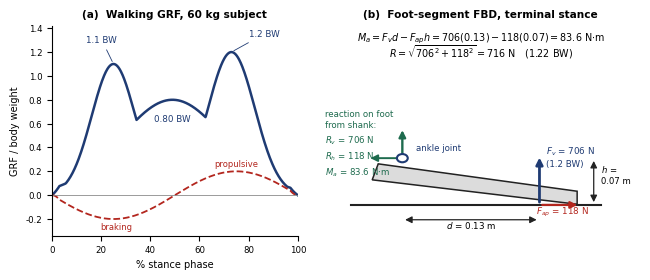
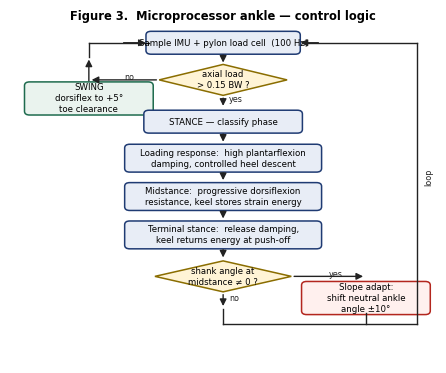

These figures' Python source, in order:
import matplotlib; matplotlib.use('Agg')
import matplotlib.pyplot as plt, numpy as np
from matplotlib.patches import Rectangle, FancyBboxPatch, Circle, Polygon
plt.rcParams['font.family']='DejaVu Sans'
ACC='#1F3B73'; RED='#B3261E'; GRN='#1E6B4E'; GREY='#8A8A8A'; LGREY='#DCDCDC'; DARK='#222222'

# ---------- FIG 2 (rebuilt) ----------
fig,(a1,a2)=plt.subplots(1,2,figsize=(6.6,2.9),dpi=200,gridspec_kw={'width_ratios':[1,1.3]})
t=np.linspace(0,100,600)
g1=1.10*np.exp(-((t-25)/12.5)**2); g2=1.20*np.exp(-((t-73)/13.5)**2); g3=0.80*np.exp(-((t-49)/30)**2)
v=np.maximum(np.maximum(g1,g2),g3); w=np.clip(np.minimum(t/3.0,(100-t)/3.0),0,1); v=v*w
a1.plot(t,v,color=ACC,lw=1.8)
a1.plot(t,-0.20*np.sin(2*np.pi*t/100)*w,color=RED,lw=1.3,ls='--')
a1.axhline(0,color=GREY,lw=0.6); a1.set_xlim(0,100); a1.set_ylim(-0.34,1.42)
a1.set_xlabel('% stance phase',fontsize=7); a1.set_ylabel('GRF / body weight',fontsize=7); a1.tick_params(labelsize=6.2)
a1.annotate('1.1 BW',xy=(25,1.10),xytext=(14,1.28),fontsize=6.3,color=ACC,arrowprops=dict(arrowstyle='-',color=ACC,lw=0.6))
a1.annotate('1.2 BW',xy=(73,1.20),xytext=(80,1.33),fontsize=6.3,color=ACC,arrowprops=dict(arrowstyle='-',color=ACC,lw=0.6))
a1.text(49,0.62,'0.80 BW',fontsize=6.3,color=ACC,ha='center')
a1.text(26,-0.29,'braking',fontsize=6.0,color=RED,ha='center'); a1.text(75,0.24,'propulsive',fontsize=6.0,color=RED,ha='center')
a1.set_title('(a)  Walking GRF, 60 kg subject',fontsize=7.6,weight='bold')
for s in ('top','right'): a1.spines[s].set_visible(False)

a2.set_xlim(0,10.6); a2.set_ylim(0,9.2); a2.axis('off')
a2.set_title('(b)  Foot-segment FBD, terminal stance',fontsize=7.6,weight='bold')
a2.text(5.3,8.55,r'$M_a = F_v d - F_{ap} h = 706(0.13) - 118(0.07) = 83.6$ N$\cdot$m',fontsize=6.9,ha='center')
a2.text(5.3,7.85,r'$R = \sqrt{706^2 + 118^2} = 716$ N   (1.22 BW)',fontsize=6.9,ha='center')
a2.add_patch(Polygon([[1.9,3.15],[8.5,1.95],[8.5,1.38],[1.7,2.45]],closed=True,fc=LGREY,ec=DARK,lw=1.1))
a2.plot([1.0,9.3],[1.35,1.35],color=DARK,lw=1.5)
A=(2.70,3.40); a2.add_patch(Circle(A,0.18,fc='white',ec=ACC,lw=1.5,zorder=6))
a2.text(3.15,3.72,'ankle joint',fontsize=6.2,color=ACC,ha='left')
P=(7.25,1.35)
a2.annotate('',xy=(P[0],P[1]+2.2),xytext=P,arrowprops=dict(arrowstyle='-|>',color=ACC,lw=2.0))
a2.text(7.48,3.05,'$F_v$ = 706 N\n(1.2 BW)',fontsize=6.3,color=ACC,linespacing=1.3)
a2.annotate('',xy=(P[0]+1.35,P[1]),xytext=P,arrowprops=dict(arrowstyle='-|>',color=RED,lw=1.6))
a2.text(8.0,0.97,'$F_{ap}$ = 118 N',fontsize=6.3,color=RED,ha='center')
a2.annotate('',xy=(A[0],A[1]+1.35),xytext=A,arrowprops=dict(arrowstyle='-|>',color=GRN,lw=1.7))
a2.annotate('',xy=(A[0]-1.15,A[1]),xytext=A,arrowprops=dict(arrowstyle='-|>',color=GRN,lw=1.4))
a2.text(0.15,5.55,'reaction on foot\nfrom shank:\n$R_v$ = 706 N\n$R_h$ = 118 N\n$M_a$ = 83.6 N$\\cdot$m',
        fontsize=6.2,color=GRN,linespacing=1.4,va='top')
a2.annotate('',xy=(P[0],0.70),xytext=(A[0],0.70),arrowprops=dict(arrowstyle='<|-|>',color=DARK,lw=0.9))
a2.text((A[0]+P[0])/2,0.32,'$d$ = 0.13 m',fontsize=6.3,ha='center')
a2.annotate('',xy=(9.05,A[1]),xytext=(9.05,1.35),arrowprops=dict(arrowstyle='<|-|>',color=DARK,lw=0.9))
a2.text(9.28,2.30,'$h$ =\n0.07 m',fontsize=6.1,linespacing=1.25)
plt.tight_layout(); plt.savefig('fig2_walkfbd.png',dpi=200,bbox_inches='tight',facecolor='white'); plt.close()

# ---------- FIG 3: logic flow chart ----------
fig,ax=plt.subplots(figsize=(5.5,4.4),dpi=200); ax.set_xlim(0,10); ax.set_ylim(0,10.95); ax.axis('off')
ax.text(5,11.1,'Figure 3.  Microprocessor ankle — control logic',ha='center',fontsize=8.3,weight='bold')
def box(x,y,w,h,txt,fc='#E8EDF6',ec=ACC,fs=6.2):
    ax.add_patch(FancyBboxPatch((x-w/2,y-h/2),w,h,boxstyle='round,pad=0.06,rounding_size=0.12',fc=fc,ec=ec,lw=1.1))
    ax.text(x,y,txt,ha='center',va='center',fontsize=fs,linespacing=1.3)
def dia(x,y,w,h,txt,fs=6.1):
    ax.add_patch(Polygon([[x,y+h/2],[x+w/2,y],[x,y-h/2],[x-w/2,y]],closed=True,fc='#FFF4D6',ec='#8A6D00',lw=1.1))
    ax.text(x,y,txt,ha='center',va='center',fontsize=fs,linespacing=1.25)
def arr(x1,y1,x2,y2,lab='',dx=0.14):
    ax.annotate('',xy=(x2,y2),xytext=(x1,y1),arrowprops=dict(arrowstyle='-|>',color=DARK,lw=1.0))
    if lab: ax.text((x1+x2)/2+dx,(y1+y2)/2,lab,fontsize=5.8,color=DARK,ha='left')
box(5,10.35,3.5,0.62,'Sample IMU + pylon load cell  (100 Hz)')
arr(5,10.04,5,9.62)
dia(5,9.15,3.0,1.0,'axial load\n> 0.15 BW ?')
arr(3.5,9.15,1.85,9.15,'no',0.0); box(1.85,8.55,2.9,0.95,'SWING\ndorsiflex to +5°\ntoe clearance',fc='#EAF3EE',ec=GRN)
arr(5,8.65,5,8.22,'yes')
box(5,7.80,3.6,0.62,'STANCE — classify phase')
arr(5,7.49,5,7.06)
box(5,6.62,4.5,0.78,'Loading response:  high plantarflexion\ndamping, controlled heel descent')
arr(5,6.23,5,5.82)
box(5,5.38,4.5,0.78,'Midstance:  progressive dorsiflexion\nresistance, keel stores strain energy')
arr(5,4.99,5,4.58)
box(5,4.14,4.5,0.78,'Terminal stance:  release damping,\nkeel returns energy at push-off')
arr(5,3.75,5,3.32)
dia(5,2.80,3.2,1.0,'shank angle at\nmidstance ≠ 0 ?')
arr(6.6,2.80,8.35,2.80,'yes',0.0); box(8.35,2.10,2.9,0.95,'Slope adapt:\nshift neutral ankle\nangle ±10°',fc='#FFF0EE',ec=RED)
arr(5,2.30,5,1.75,'no')
ax.annotate('',xy=(1.85,9.90),xytext=(1.85,9.03),arrowprops=dict(arrowstyle='-|>',color=DARK,lw=1.0))
ax.plot([1.85,1.85],[9.90,10.35],color=DARK,lw=1.0); ax.plot([1.85,3.25],[10.35,10.35],color=DARK,lw=1.0)
ax.annotate('',xy=(3.25,10.35),xytext=(2.6,10.35),arrowprops=dict(arrowstyle='-|>',color=DARK,lw=1.0))
ax.plot([5,5],[1.75,1.25],color=DARK,lw=1.0); ax.plot([5,9.55],[1.25,1.25],color=DARK,lw=1.0)
ax.plot([9.55,9.55],[1.25,10.35],color=DARK,lw=1.0); ax.plot([9.55,6.9],[10.35,10.35],color=DARK,lw=1.0)
ax.annotate('',xy=(6.75,10.35),xytext=(7.3,10.35),arrowprops=dict(arrowstyle='-|>',color=DARK,lw=1.0))
ax.plot([8.35,8.35],[1.62,1.25],color=DARK,lw=1.0)
ax.text(9.72,6.0,'loop',fontsize=5.8,color=DARK,rotation=90,va='center')
plt.savefig('fig3_logic.png',dpi=200,bbox_inches='tight',facecolor='white'); plt.close()
print('figs 2-3 ok')
